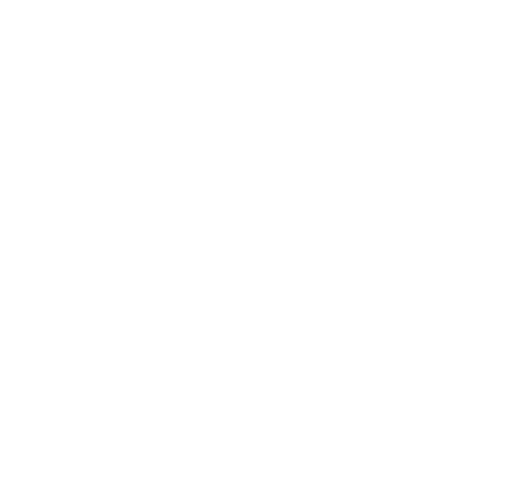
t = 0.00 s
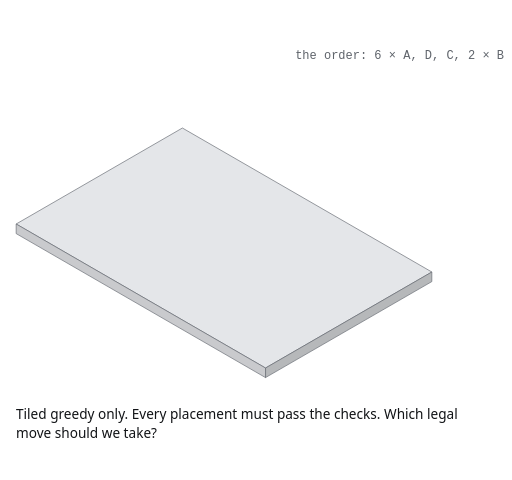
t = 1.67 s
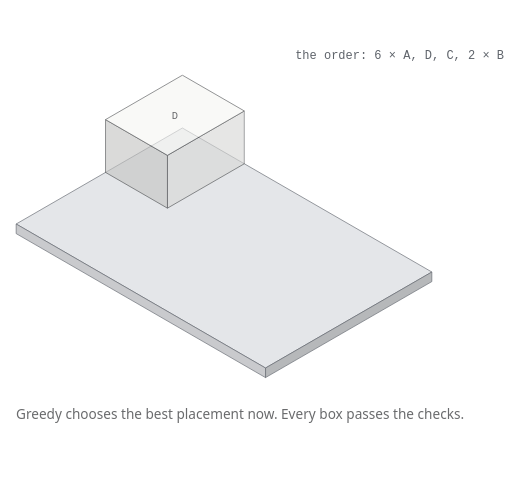
t = 3.33 s
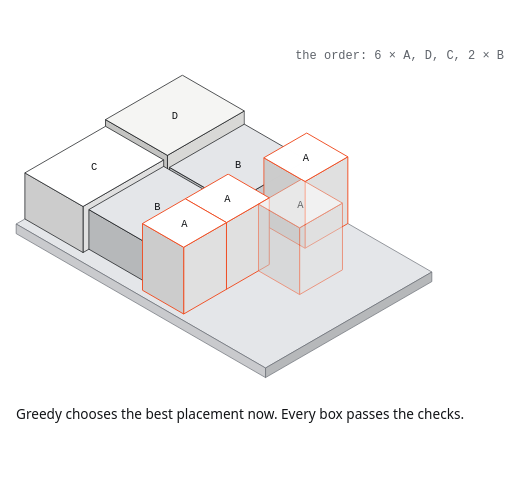
t = 5.00 s
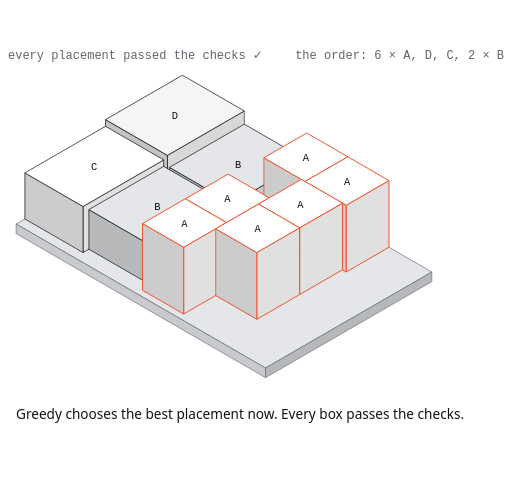
t = 6.67 s
t = 8.33 s: frame unchanged from t = 6.67 s, image omitted

The animated SVG that drew these frames (rendered in a browser with its animation timeline set to each time). Animation: 20 CSS @keyframes rules; frames cover the first 8.33 s, repeats indefinitely.

<svg xmlns="http://www.w3.org/2000/svg" viewBox="0 -50 640 600" width="640" height="600" role="img" aria-label="Why not take the best move each time?"><style>:root{--paper:#FFFFFF;--ink:#121417;--graphite:#5F646B;--line:#E4E6E9;--accent:#F04E23;--wash:#F5F5F3;}
text{font-family:"IBM Plex Mono",ui-monospace,SFMono-Regular,Menlo,Consolas,monospace;font-size:15px;fill:#5F646B}
text.bl{font-family:"IBM Plex Sans",ui-sans-serif,system-ui,-apple-system,"Segoe UI",Roboto,Helvetica,Arial,sans-serif;font-size:17px;fill:#121417}
text.wl{font-family:ui-sans-serif,system-ui,sans-serif;font-size:13px;fill:#FFFFFF}
text.a{fill:#F04E23} text.x{font-family:ui-sans-serif,system-ui,sans-serif;font-size:34px;fill:#F04E23;font-weight:600}
.bx{fill:#F5F5F3;stroke:#121417;stroke-width:1.5;stroke-linejoin:round}
.bx2{fill:#FFFFFF;stroke:#121417;stroke-width:1.5;stroke-linejoin:round}
.hv{fill:#121417;stroke:#121417;stroke-width:1.5}
.nb{fill:#FFFFFF;stroke:#F04E23;stroke-width:2}
.nw{fill:#F04E23;stroke:#121417;stroke-width:1.2}
.dk{fill:#E4E6E9;stroke:#121417;stroke-width:1.5}
.fl{stroke:#5F646B;stroke-width:1}
.acc{stroke:#F04E23;stroke-width:4;stroke-linecap:round}
.ring{fill:none;stroke:#F04E23;stroke-width:2}
.dash{fill:none;stroke:#F04E23;stroke-width:1.6;stroke-dasharray:6 5}
.edge{stroke:#5F646B;stroke-width:1.2}
.roll{stroke:#5F646B;stroke-width:1.6;stroke-dasharray:2 5;stroke-linecap:round}
.cell{fill:#FFFFFF;stroke:#5F646B;stroke-width:1}
.fp{fill:none;stroke:#F04E23;stroke-width:2.5}
.idk{fill:#E4E6E9;stroke:#5F646B;stroke-width:.8} .idk2{fill:color-mix(in srgb,#E4E6E9 80%,#000);stroke:#5F646B;stroke-width:.8} .idk3{fill:color-mix(in srgb,#E4E6E9 88%,#000);stroke:#5F646B;stroke-width:.8}
.ia,.ib,.ic,.id{stroke:#121417;stroke-width:.9;stroke-linejoin:round}
.ia{stroke:#F04E23;stroke-width:1.2} .ia.t{fill:#FFFFFF} .ia.r{fill:color-mix(in srgb,#FFFFFF 88%,#000)} .ia.fr{fill:color-mix(in srgb,#FFFFFF 80%,#000)}
.id.t{fill:#F5F5F3} .id.r{fill:color-mix(in srgb,#F5F5F3 88%,#000)} .id.fr{fill:color-mix(in srgb,#F5F5F3 80%,#000)}
.ic.t{fill:#FFFFFF} .ic.r{fill:color-mix(in srgb,#FFFFFF 88%,#000)} .ic.fr{fill:color-mix(in srgb,#FFFFFF 80%,#000)}
.ib.t{fill:#E4E6E9} .ib.r{fill:color-mix(in srgb,#E4E6E9 88%,#000)} .ib.fr{fill:color-mix(in srgb,#E4E6E9 80%,#000)}
text.il{font-size:13px;fill:#121417}
.ihull{fill:#F04E23;fill-opacity:.16;stroke:#F04E23;stroke-width:1.6;stroke-dasharray:6 4}
.isl{fill:#FFFFFF;fill-opacity:.55;stroke:#5F646B;stroke-width:1.1;stroke-dasharray:5 4}
.img polygon{fill:#FFFFFF;fill-opacity:.35;stroke:#5F646B;stroke-width:.8;stroke-dasharray:3 2}
.dg{fill:#E4E6E9} .dok{fill:#121417} .dno{fill:none;stroke:#F04E23;stroke-width:1.2} .dring{fill:none;stroke:#F04E23;stroke-width:2}
.cap{font-family:ui-sans-serif,system-ui,-apple-system,"Segoe UI",Roboto,Helvetica,Arial,sans-serif;font-size:17px;fill:#121417}
.ttl{font-family:Georgia,"Times New Roman",serif;font-size:26px;fill:#121417}
@keyframes k1{0.000%{opacity:0}16.758%{opacity:0}19.231%{opacity:1}100.000%{opacity:1}}@keyframes k2{0.000%{opacity:0}20.604%{opacity:0}23.077%{opacity:1}100.000%{opacity:1}}@keyframes k3{0.000%{opacity:0}18.407%{opacity:0}20.879%{opacity:1}100.000%{opacity:1}}@keyframes k4{0.000%{opacity:0}25.000%{opacity:0}27.473%{opacity:1}100.000%{opacity:1}}@keyframes k5{0.000%{opacity:0}19.505%{opacity:0}21.978%{opacity:1}100.000%{opacity:1}}@keyframes k6{0.000%{opacity:0}29.396%{opacity:0}31.868%{opacity:1}100.000%{opacity:1}}@keyframes k7{0.000%{opacity:0}22.253%{opacity:0}24.725%{opacity:1}100.000%{opacity:1}}@keyframes k8{0.000%{opacity:0}26.099%{opacity:0}28.571%{opacity:1}100.000%{opacity:1}}@keyframes k9{0.000%{opacity:0}23.352%{opacity:0}25.824%{opacity:1}100.000%{opacity:1}}@keyframes k10{0.000%{opacity:0}27.747%{opacity:0}30.220%{opacity:1}100.000%{opacity:1}}@keyframes k11{0.000%{opacity:0}31.044%{opacity:0}33.516%{opacity:1}100.000%{opacity:1}}@keyframes k12{0.000%{opacity:0}65.659%{opacity:0}68.132%{opacity:1}100.000%{opacity:1}}@keyframes k13{0.000%{opacity:0}65.110%{opacity:0}67.582%{opacity:1}100.000%{opacity:1}}@keyframes k14{0.000%{transform:translate(0px,-90px)}65.110%{transform:translate(0px,-90px)}68.956%{transform:translate(0px,0px)}100.000%{transform:translate(0px,0px)}}@keyframes k15{0.000%{opacity:0}72.253%{opacity:0}74.725%{opacity:1}100.000%{opacity:1}}@keyframes k16{0.000%{opacity:1}15.659%{opacity:1}17.857%{opacity:0}100.000%{opacity:0}}@keyframes k17{0.000%{opacity:0}16.758%{opacity:0}19.231%{opacity:1}65.110%{opacity:1}67.308%{opacity:0}100.000%{opacity:0}}@keyframes k18{0.000%{opacity:0}66.209%{opacity:0}68.681%{opacity:1}100.000%{opacity:1}}@keyframes k19{0.000%{opacity:0}50.000%{opacity:0}52.473%{opacity:1}100.000%{opacity:1}}@keyframes k20{0.000%{opacity:0}2.198%{opacity:1}95.604%{opacity:1}98.901%{opacity:0}100.000%{opacity:0}}</style><rect x="-1" y="-51" width="642" height="602" fill="#FFFFFF"/><g style="animation:k20 18.20s linear infinite"><text class="ttl" x="20.0" y="-22.0" style="animation:k19 18.20s linear infinite">Why not take the best move each time?</text>
<text x="630" y="24" text-anchor="end">the order: 6 × A, D, C, 2 × B</text>
<polygon points="228,110 539.8,290 331.9,410 20.2,230" class="idk"/><polygon points="539.8,302 331.9,422 331.9,410 539.8,290" class="idk2"/><polygon points="20.2,242 331.9,422 331.9,410 20.2,230" class="idk3"/>
<g style="animation:k1 18.20s linear infinite"><polygon points="305.4,154.7 209.3,210.2 209.3,144.2 305.4,88.7" class="id r"/><polygon points="131.9,165.5 209.3,210.2 209.3,144.2 131.9,99.5" class="id fr"/><polygon points="228,44 305.4,88.7 209.3,144.2 131.9,99.5" class="id t"/><text x="218.6" y="99.1" text-anchor="middle" class="il">D</text></g>
<g style="animation:k2 18.20s linear infinite"><polygon points="383.4,199.7 289.8,253.7 289.8,204.2 383.4,150.2" class="ib r"/><polygon points="211.9,208.7 289.8,253.7 289.8,204.2 211.9,159.2" class="ib fr"/><polygon points="305.4,105.2 383.4,150.2 289.8,204.2 211.9,159.2" class="ib t"/><text x="297.6" y="159.7" text-anchor="middle" class="il">B</text></g>
<g style="animation:k3 18.20s linear infinite"><polygon points="204.6,207.5 103.8,265.7 103.8,208.1 204.6,149.9" class="ic r"/><polygon points="31.1,223.7 103.8,265.7 103.8,208.1 31.1,166.1" class="ic fr"/><polygon points="131.9,107.9 204.6,149.9 103.8,208.1 31.1,166.1" class="ic t"/><text x="117.8" y="163" text-anchor="middle" class="il">C</text></g>
<g style="animation:k4 18.20s linear infinite"><polygon points="434.8,229.4 381.3,260.3 381.3,176.9 434.8,146" class="ia r"/><polygon points="329.8,230.6 381.3,260.3 381.3,176.9 329.8,147.2" class="ia fr"/><polygon points="383.4,116.3 434.8,146 381.3,176.9 329.8,147.2" class="ia t"/><text x="382.3" y="151.6" text-anchor="middle" class="il">A</text></g>
<g style="animation:k5 18.20s linear infinite"><polygon points="282.6,252.5 189,306.5 189,257 282.6,203" class="ib r"/><polygon points="111.1,261.5 189,306.5 189,257 111.1,212" class="ib fr"/><polygon points="204.6,158 282.6,203 189,257 111.1,212" class="ib t"/><text x="196.8" y="212.5" text-anchor="middle" class="il">B</text></g>
<g style="animation:k6 18.20s linear infinite"><polygon points="486.2,259.1 432.7,290 432.7,206.6 486.2,175.7" class="ia r"/><polygon points="381.3,260.3 432.7,290 432.7,206.6 381.3,176.9" class="ia fr"/><polygon points="434.8,146 486.2,175.7 432.7,206.6 381.3,176.9" class="ia t"/><text x="433.8" y="181.3" text-anchor="middle" class="il">A</text></g>
<g style="animation:k7 18.20s linear infinite"><polygon points="336.6,280.7 283.1,311.6 283.1,228.2 336.6,197.3" class="ia r"/><polygon points="231.6,281.9 283.1,311.6 283.1,228.2 231.6,198.5" class="ia fr"/><polygon points="285.2,167.6 336.6,197.3 283.1,228.2 231.6,198.5" class="ia t"/><text x="284.1" y="202.9" text-anchor="middle" class="il">A</text></g>
<g style="animation:k8 18.20s linear infinite"><polygon points="428.1,287.3 374.5,318.2 374.5,234.8 428.1,203.9" class="ia r"/><polygon points="323.1,288.5 374.5,318.2 374.5,234.8 323.1,205.1" class="ia fr"/><polygon points="376.6,174.2 428.1,203.9 374.5,234.8 323.1,205.1" class="ia t"/><text x="375.6" y="209.5" text-anchor="middle" class="il">A</text></g>
<g style="animation:k9 18.20s linear infinite"><polygon points="283.1,311.6 229.6,342.5 229.6,259.1 283.1,228.2" class="ia r"/><polygon points="178.1,312.8 229.6,342.5 229.6,259.1 178.1,229.4" class="ia fr"/><polygon points="231.6,198.5 283.1,228.2 229.6,259.1 178.1,229.4" class="ia t"/><text x="230.6" y="233.8" text-anchor="middle" class="il">A</text></g>
<g style="animation:k10 18.20s linear infinite"><polygon points="374.5,318.2 321,349.1 321,265.7 374.5,234.8" class="ia r"/><polygon points="269.6,319.4 321,349.1 321,265.7 269.6,236" class="ia fr"/><polygon points="323.1,205.1 374.5,234.8 321,265.7 269.6,236" class="ia t"/><text x="322.1" y="240.4" text-anchor="middle" class="il">A</text></g>
<text x="10" y="24" style="animation:k11 18.20s linear infinite">every placement passed the checks ✓</text>
<polygon points="285.2,167.6 383.4,116.3 486.2,175.7 432.7,206.6 321,265.7 229.6,259.1 178.1,229.4" class="ihull" style="animation:k12 18.20s linear infinite"/>
<g class="cm pp8s" style="animation:k13 18.20s linear infinite,k14 18.20s linear infinite"><polygon points="228,8.6 539.8,188.6 331.9,308.6 20.2,128.6" class="isl"/><polygon points="539.8,206.6 331.9,326.6 331.9,308.6 539.8,188.6" class="isl"/><polygon points="20.2,146.6 331.9,326.6 331.9,308.6 20.2,128.6" class="isl"/></g>
<text class="a" x="330" y="432" text-anchor="middle" style="animation:k15 18.20s linear infinite">top contact spread 30.7 % · 60 % required</text>
<g style="animation:k16 18.20s linear infinite"><text class="cap" x="20.0" y="474.0">Tiled greedy only. Every placement must pass the checks. Which legal</text><text class="cap" x="20.0" y="498.0">move should we take?</text></g><g style="animation:k17 18.20s linear infinite"><text class="cap" x="20.0" y="474.0">Greedy chooses the best placement now. Every box passes the checks.</text></g><g style="animation:k18 18.20s linear infinite"><text class="cap" x="20.0" y="474.0">All the boxes fit, but their top contact is bunched at one end. The</text><text class="cap" x="20.0" y="498.0">finished pallet is not stackable.</text></g></g></svg>
